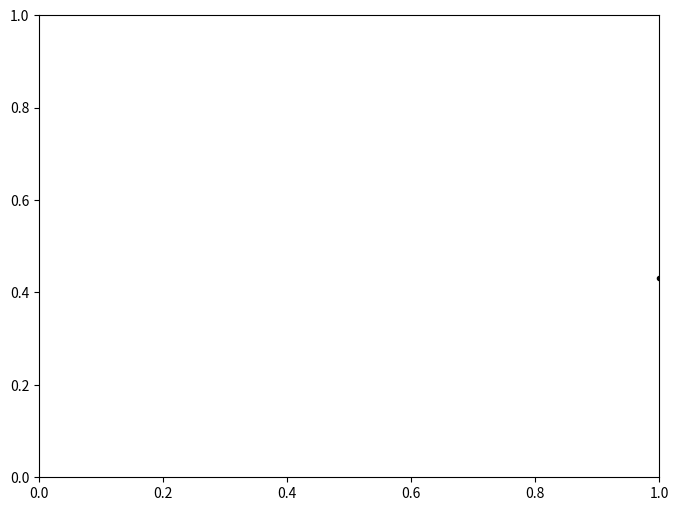

Recreate this plot in Python. (Note: this script raises an exception after producing the figure.)
%matplotlib inline
import matplotlib.pyplot as plt
import numpy as np

np.random.seed(42)
ndim = 10
y = np.random.rand(ndim)[:, np.newaxis]
y -= y.mean()
x = np.arange(len(y))[:, np.newaxis]
yerr = y.std() / 2 * np.ones_like(x)

plt.figure(figsize=(8, 6))
plt.errorbar(x, y, yerr, fmt='.', color='k')
plt.xlabel('x')
plt.ylabel('y');

# Append a column of ones next to the `x` values using `np.vander`: 
X = np.vander(x.ravel(), 2)
inv_N = np.linalg.inv(np.identity(len(x)) * yerr**2)

# Solve linear regression: 
betas = np.linalg.inv(X.T @ inv_N @ X) @ X.T @ inv_N @ y
cov = np.linalg.inv(X.T @ inv_N @ X)

# Compute best fit line: 
best_fit = X @ betas 
err = np.sqrt(np.diag(cov))

plt.figure(figsize=(8, 6))
plt.errorbar(x, y, yerr, fmt='.', color='k')
plt.plot(x, best_fit)
plt.fill_between(x.ravel(), best_fit.ravel()-err[1], best_fit.ravel()+err[1], alpha=0.3)
plt.xlabel('x')
plt.ylabel('y');

def square_distance(x1, x2): 
    """
    Compute the squared distance between two vectors `x1` and `x2` 
    
    Note that (x1 - x2)^2 = x1^2 + x2^2 - 2 * x1 * x2, so we can use the short syntax below
    to avoid loops: 
    
    For reference, see: 
    https://medium.com/dataholiks-distillery/l2-distance-matrix-vectorization-trick-26aa3247ac6c
    """
    return np.sum(x1**2, axis=1)[:, np.newaxis] + np.sum(x2**2, axis=1) - 2 * x1 @ x2.T

def sq_exp_kernel(x1, x2, ell=1): 
    """
    Gaussian Kernel function
    """
    sqdist = square_distance(x1, x2)

    return np.exp(-0.5 * sqdist / ell**2)

def gaussian_process_regression(x, y, yerr, xtest, kernel): 
    """
    Gaussian process regression for column vectors `x` and `y` with 
    uncertainties `yerr`; predict values at `xtest` using `kernel`
    """
    K = kernel(x, x) + np.identity(len(x)) * yerr**2
    k_s = kernel(x, xtest)
    k_ss = kernel(xtest, xtest)
    inv_K = np.linalg.inv(K)
    # The `@` operator in python 3 is the matrix multiplication operator
    mu = k_s.T @ inv_K @ y
    cov = k_ss - k_s.T @ inv_K @ k_s
    return mu, cov

N = 100
xtest = np.linspace(x.min(), x.max(), N)[:, np.newaxis]

mu, cov = gaussian_process_regression(x, y, yerr, xtest, sq_exp_kernel)

err = np.sqrt(np.diagonal(cov))

plt.figure(figsize=(8, 6))
plt.errorbar(x, y, yerr, fmt='.', color='k')
plt.plot(xtest.ravel(), mu.ravel(), label='GP mean')
plt.fill_between(xtest.ravel(), mu.ravel()-err, mu.ravel()+err, alpha=0.3, label='GP uncertainty')
plt.legend(loc='upper center')
plt.xlabel('x')
plt.ylabel('y');

from ipywidgets import interact, interactive, fixed, interact_manual
import ipywidgets as widgets

def gp_interact(ell):
    def sq_exp_kernel_interactive(x1, x2, ell=ell): 
        """
        Interactive Gaussian Kernel function
        """
        sqdist = square_distance(x1, x2)

        return np.exp(-0.5 * sqdist / ell**2)
    
    mu, cov = gaussian_process_regression(x, y, yerr, xtest, sq_exp_kernel_interactive)
    err = np.sqrt(np.diag(cov))
    
    fig, ax = plt.subplots(1, 2, figsize=(12, 6))
    ax[0].errorbar(x, y, yerr, fmt='.', color='k')
    ax[0].plot(xtest.ravel(), mu.ravel(), label='GP Mean')
    ax[0].fill_between(xtest.ravel(),  mu.ravel()-err, mu.ravel()+err, alpha=0.2, label='GP Uncertainty')
    ax[0].set(xlabel='$x$', ylabel='$y$', title='GP Regression')
    ax[0].legend(loc='upper center')
    
    ax[1].set(xlabel='$x_1$', ylabel='$x_2$', title='Covariance matrix')
    ax[1].imshow(sq_exp_kernel_interactive(x, x))
    
    plt.show()

print('Vary the hyperparameter "ell", which defines the autocorrelation timescale:')
interactive_plot = interactive(gp_interact, ell=(1, 10, 1))
output = interactive_plot.children[-1]
interactive_plot

def gp_interact(ell, period):
    def exp_cos(x1, x2, sigma=1, ell=ell, period=period): 
        """
        Exponentially-decaying cosine function
        """
        sqdist = square_distance(x1, x2)

        return np.exp(-0.5 * sqdist / ell**2) * np.cos(2*np.pi*np.sqrt(sqdist)/period)
    
    mu, cov = gaussian_process_regression(x, y, yerr, xtest, exp_cos)
    err = np.sqrt(np.diag(cov))
    
    fig, ax = plt.subplots(1, 2, figsize=(12, 6))
    ax[0].errorbar(x, y, yerr, fmt='.', color='k')
    ax[0].plot(xtest.ravel(), mu.ravel(), label='GP Mean')
    ax[0].fill_between(xtest.ravel(),  mu.ravel()-err, mu.ravel()+err, alpha=0.2, label='GP Uncertainty')
    ax[0].set(xlabel='$x$', ylabel='$y$', title='GP Regression')
    ax[0].legend(loc='upper center')
    
    ax[1].set(xlabel='$x_1$', ylabel='$x_2$', title='Covariance matrix')
    ax[1].imshow(exp_cos(x, x))
    
    plt.show()

print('Vary the hyperparameters "ell" and "period", which define the autocorrelation timescale:')
interactive_plot = interactive(gp_interact, ell=(1, 10, 1), period=(1, 10, 1))
output = interactive_plot.children[-1]
interactive_plot

true_period = 3

np.random.seed(42)
npoints = 50
t = np.linspace(0, 10, npoints)[:, np.newaxis]
f = np.cos(2*np.pi*t/true_period) + 0.5 * np.random.randn(len(t))[:, np.newaxis]
ferr = 0.5 * np.ones_like(t)

t_test = np.linspace(t.min(), t.max(), 100)[:, np.newaxis]

plt.errorbar(t, f, ferr, color='k', fmt='.')
plt.xlabel('Time [days]')
plt.ylabel('Flux');

from IPython.display import display

def gp_interact(ell, period):
    def exp_cos(x1, x2, sigma=1, ell=ell, period=period): 
        """
        Exponentially-decaying cosine function
        """
        sqdist = square_distance(x1, x2)

        return np.exp(-0.5 * sqdist / ell**2) * np.cos(2*np.pi*np.sqrt(sqdist)/period)
    
    mu, cov = gaussian_process_regression(t, f, ferr, t, exp_cos)
    chi2 = np.sum((mu - f)**2/ferr**2)
    lnlike = -0.5 * chi2
    
    mu, cov = gaussian_process_regression(t, f, ferr, t_test, exp_cos)
    err = np.sqrt(np.diag(cov))
    
    fig, ax = plt.subplots(1, 2, figsize=(12, 6))
    ax[0].errorbar(t, f, ferr, fmt='.', color='k')
    ax[0].plot(t_test.ravel(), mu.ravel(), label='GP Mean')
    ax[0].fill_between(t_test.ravel(),  mu.ravel()-err, mu.ravel()+err, alpha=0.2, label='GP Uncertainty')
    ax[0].set(xlabel='Time [days]', ylabel='Flux', title='GP Regression')
    ax[0].legend(loc='upper center')
    
    ax[1].set(xlabel='$x_1$', ylabel='$x_2$', title='Covariance matrix')
    ax[1].imshow(exp_cos(t, t))
    
    plt.show()
    display("Log-likelihood: {0}".format(lnlike))


print('Vary the hyperparameters "ell", and "period" which define the autocorrelation timescale:')
interactive_plot = interactive(gp_interact, ell=(1, 10, 1), period=(1, 10, 0.5))
output = interactive_plot.children[-1]
interactive_plot

from scipy.optimize import minimize

def chi2(p):
    ell, period = p
    def exp_cos(x1, x2, sigma=1, ell=ell, period=period): 
        """
        Exponentially-decaying cosine function
        """
        sqdist = square_distance(x1, x2)

        return np.exp(-0.5 * sqdist / ell**2) * np.cos(2*np.pi*np.sqrt(sqdist)/period)
    
    mu, cov = gaussian_process_regression(t, f, ferr, t, exp_cos)
    chi2 = np.sum((mu - f)**2/ferr**2)
    return chi2

init_parameters = [1, 3.5]
solution = minimize(chi2, init_parameters)
best_ell, best_period = solution.x

print("Maximum-likelihood period: {0:.2f} days".format(best_period))

